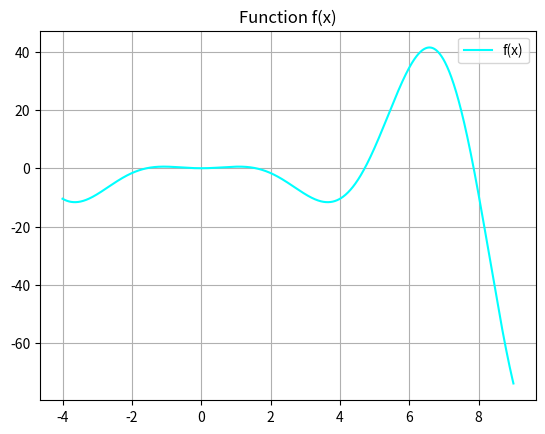
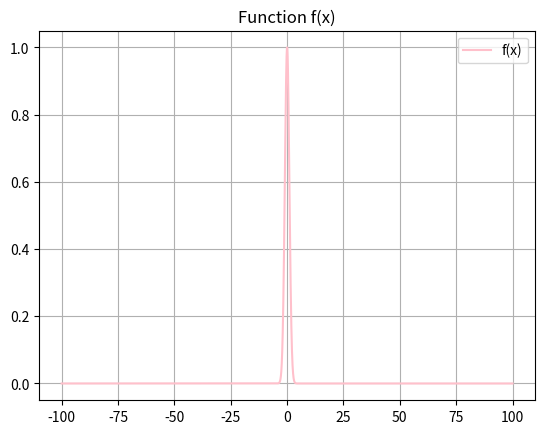

These charts were generated, in order, by the following Python code:
from numpy.core.fromnumeric import ptp
import sympy as sp
import numpy as np
import matplotlib.pyplot as plt

x = sp.symbols('x')

#Ex4a
fx = x*x * sp.cos(x)
val = np.arange(-4, 9.01, 0.01)
fin = sp.integrate(abs(fx), (x, -4, 9))
print("Exercise 4a:")
print("Area under curve of function f(x):", fin.evalf())
print("---------")

fx_val = sp.lambdify(x, fx, "numpy")(val)
plt.plot(val, fx_val, color = 'cyan', label = 'f(x)')
plt.title("Function f(x)")
plt.grid()
plt.legend()
plt.show()

#Ex 4b
fx = pow(np.e, -0.5 * x*x)
fin = sp.integrate(abs(fx), (x, -sp.oo, sp.oo))
print("Exercise 4b:")
print("Area under curve of function f(x):", fin.evalf())
print("---------")

val = np.arange(-100, 100, 0.01)
fx_val = sp.lambdify(x, fx, "numpy")(val)
plt.plot(val, fx_val, color = 'pink', label = 'f(x)')
plt.title("Function f(x)")
plt.grid()
plt.legend()
plt.show()
